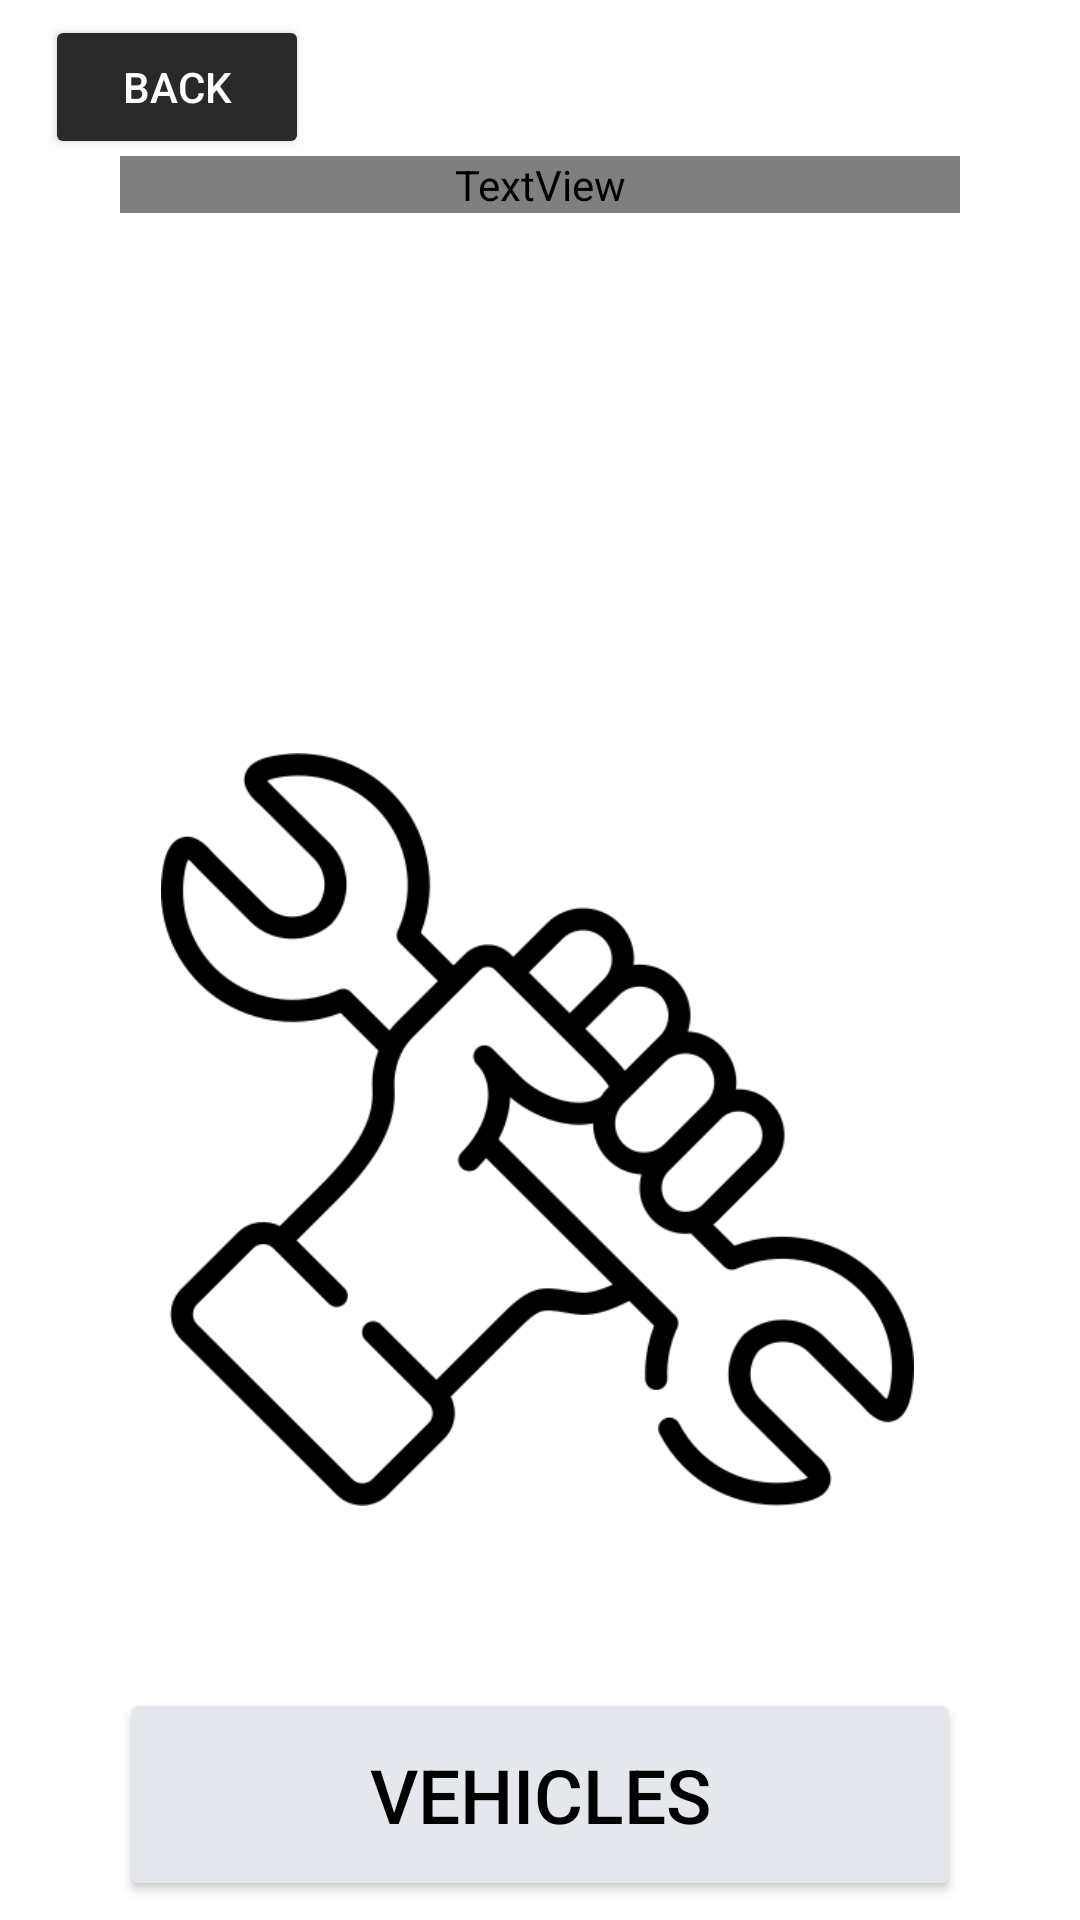

Here is an Android app screen rendered from its layout file. Give the layout XML and the strings, colors and styles it references.
<!-- AndroidManifest.xml: application theme Theme.GUISBA -->
<!-- res/layout/activity_modify_menu.xml -->
<?xml version="1.0" encoding="utf-8"?>
<RelativeLayout xmlns:android="http://schemas.android.com/apk/res/android"
    xmlns:app="http://schemas.android.com/apk/res-auto"
    xmlns:tools="http://schemas.android.com/tools"
    android:layout_width="match_parent"
    android:layout_height="match_parent"
    android:background="@drawable/background1"
    tools:context=".ModifyMenu">

    <Button
        android:id="@+id/backBTN"
        android:layout_width="wrap_content"
        android:layout_height="wrap_content"
        android:layout_alignParentStart="true"
        android:layout_alignParentTop="true"
        android:layout_marginStart="15dp"
        android:layout_marginTop="5dp"
        android:backgroundTint="#292929"
        android:drawableTint="#000000"
        android:outlineAmbientShadowColor="#000000"
        android:outlineSpotShadowColor="#000000"
        android:shadowColor="#000000"
        android:text="Back"
        android:textColor="#FFFFFF"
        app:cornerRadius="55dp"
        app:rippleColor="#000000"
        app:strokeColor="#000000" />

    <TextView
        android:id="@+id/logo"
        android:layout_width="329dp"
        android:layout_height="wrap_content"
        android:layout_alignParentTop="true"
        android:layout_centerHorizontal="true"
        android:layout_marginStart="40dp"
        android:layout_marginTop="52dp"
        android:layout_marginEnd="40dp"
        android:layout_marginBottom="40dp"
        android:fontFamily="@font/dust_serif"
        android:gravity="center"
        android:text="GUISBA"
        android:textColor="@color/white"
        android:textSize="75sp"
        android:textStyle="bold" />

    <ImageView
        android:id="@+id/imageView"
        android:layout_width="match_parent"
        android:layout_height="251dp"
        android:layout_alignParentStart="true"
        android:layout_alignParentTop="true"
        android:layout_centerInParent="true"
        android:layout_marginStart="-2dp"
        android:layout_marginTop="251dp"
        app:srcCompat="@drawable/wrench" />

    <Button
        android:id="@+id/vehicles"
        android:layout_width="280dp"
        android:layout_height="71dp"
        android:layout_alignBottom="@+id/imageView"
        android:layout_centerHorizontal="true"
        android:layout_marginBottom="-132dp"
        android:backgroundTint="#E4E8EC"
        android:text="Vehicles"
        android:textColor="#000000"
        android:textSize="25sp"
        app:cornerRadius="55dp"
        app:iconTint="#E4E8EC" />

    <Button
        android:id="@+id/account"
        android:layout_width="280dp"
        android:layout_height="71dp"
        android:layout_alignBottom="@+id/imageView"
        android:layout_centerHorizontal="true"
        android:layout_marginBottom="-236dp"
        android:backgroundTint="#38B6FF"
        android:text="My account"
        android:textColor="#000000"
        android:textSize="27sp"
        app:cornerRadius="55dp"
        app:iconTint="#FFFFFF" />

</RelativeLayout>
<!-- resources referenced by this layout -->
<resources>
  <!-- drawable wrench: png bitmap (drawable, 24082 bytes) -->
  <style name="Theme.GUISBA" parent="Theme.MaterialComponents.DayNight.NoActionBar">
          
          <item name="colorPrimary">@color/purple_500</item>
          <item name="colorPrimaryVariant">@color/purple_700</item>
          <item name="colorOnPrimary">@color/white</item>
          
          <item name="colorSecondary">@color/teal_200</item>
          <item name="colorSecondaryVariant">@color/teal_700</item>
          <item name="colorOnSecondary">@color/black</item>
          
          <item name="android:statusBarColor">?attr/colorPrimaryVariant</item>
          
      </style>
  <!-- not gathered from this repository: default colours our renderer supplied (Android Studio template values) -->
  <color name="purple_500">#FF6200EE</color>
  <color name="purple_700">#FF3700B3</color>
  <color name="teal_200">#FF03DAC5</color>
  <color name="teal_700">#FF018786</color>
  <color name="black">#FF000000</color>
  <color name="white">#FFFFFFFF</color>
</resources>
